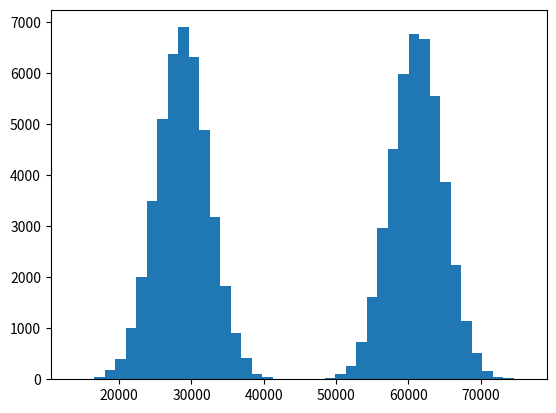

Write Python code to recreate this figure.
import numpy as np
import matplotlib.pyplot as plt

mu, sigma = 28800, 3600
mu2, sigma2 = 61200, 3600
X1 = np.random.normal(mu, sigma, 43200)
X2 = np.random.normal(mu2, sigma2, 43200)
X = np.concatenate([X2, X1])
arr = plt.hist(X, bins='auto')
plt.show()
print(arr)
# X1 = np.random.normal(size = 100, loc = 648000, scale = 81000)
# print(X1[40000])

